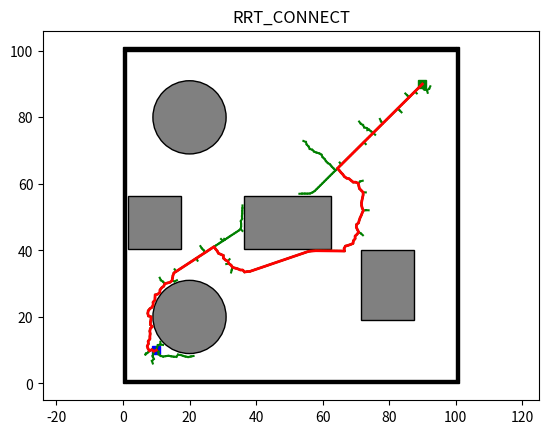

The matplotlib source for this figure:
import os
import sys
import math
import copy
import numpy as np
import matplotlib.pyplot as plt
import matplotlib.patches as patches

class Env:
    def __init__(self):
        self.x_range = (0, 100)
        self.y_range = (0, 100)
        self.obs_boundary = self.obs_boundary()
        self.obs_circle = self.obs_circle()
        self.obs_rectangle = self.obs_rectangle()

    @staticmethod
    def obs_boundary():
        obs_boundary = [
            [0, 0, 1, 100],
            [0, 100, 100, 1],
            [1, 0, 100, 1],
            [100, 1, 1, 100]
        ]
        return obs_boundary

    @staticmethod
    def obs_rectangle():
        obs_rectangle = [
            [1.5, 40.5, 16, 16],
            [36.5, 40.5, 26, 16],
            [71.5, 19, 16, 21]
            ]
        return obs_rectangle

    @staticmethod
    def obs_circle():
        obs_cir = [
            [20, 20, 11],
            [20, 80, 11]
        ]

        return obs_cir



class Plotting:
    def __init__(self, x_start, x_goal):
        self.xI, self.xG = x_start, x_goal
        self.env = Env()
        self.obs_bound = self.env.obs_boundary
        self.obs_circle = self.env.obs_circle
        self.obs_rectangle = self.env.obs_rectangle

    def animation(self, nodelist, path, name, animation=False):
        self.plot_grid(name)
        self.plot_visited(nodelist, animation)
        self.plot_path(path)

    def animation_connect(self, V1, V2, path, name):
        self.plot_grid(name)
        self.plot_visited_connect(V1, V2)
        self.plot_path(path)

    def plot_grid(self, name):
        fig, ax = plt.subplots()

        for (ox, oy, w, h) in self.obs_bound:
            ax.add_patch(
                patches.Rectangle(
                    (ox, oy), w, h,
                    edgecolor='black',
                    facecolor='black',
                    fill=True
                )
            )

        for (ox, oy, w, h) in self.obs_rectangle:
            ax.add_patch(
                patches.Rectangle(
                    (ox, oy), w, h,
                    edgecolor='black',
                    facecolor='gray',
                    fill=True
                )
            )

        for (ox, oy, r) in self.obs_circle:
            ax.add_patch(
                patches.Circle(
                    (ox, oy), r,
                    edgecolor='black',
                    facecolor='gray',
                    fill=True
                )
            )

        plt.plot(self.xI[0], self.xI[1], "bs", linewidth=3)
        plt.plot(self.xG[0], self.xG[1], "gs", linewidth=3)

        plt.title(name)
        plt.axis("equal")

    @staticmethod
    def plot_visited(nodelist, animation):
        if animation:
            count = 0
            for node in nodelist:
                count += 1
                if node.parent:
                    plt.plot([node.parent.x, node.x], [node.parent.y, node.y], "-g")
                    plt.gcf().canvas.mpl_connect('key_release_event',
                                                 lambda event:
                                                 [exit(0) if event.key == 'escape' else None])
                    if count % 10 == 0:
                        plt.pause(0.001)
        else:
            for node in nodelist:
                if node.parent:
                    plt.plot([node.parent.x, node.x], [node.parent.y, node.y], "-g")

    @staticmethod
    def plot_visited_connect(V1, V2):
        len1, len2 = len(V1), len(V2)

        for k in range(max(len1, len2)):
            if k < len1:
                if V1[k].parent:
                    plt.plot([V1[k].x, V1[k].parent.x], [V1[k].y, V1[k].parent.y], "-g")
            if k < len2:
                if V2[k].parent:
                    plt.plot([V2[k].x, V2[k].parent.x], [V2[k].y, V2[k].parent.y], "-g")

            plt.gcf().canvas.mpl_connect('key_release_event',
                                         lambda event: [exit(0) if event.key == 'escape' else None])

            if k % 2 == 0:
                plt.pause(0.001)

        plt.pause(0.01)

    @staticmethod
    def plot_path(path):
        if len(path) != 0:
            plt.plot([x[0] for x in path], [x[1] for x in path], '-r', linewidth=2)
            plt.pause(0.01)
        plt.show()

class Utils:
    def __init__(self):
        self.env = Env()

        self.delta = 0.5
        self.obs_circle = self.env.obs_circle
        self.obs_rectangle = self.env.obs_rectangle
        self.obs_boundary = self.env.obs_boundary

    def update_obs(self, obs_cir, obs_bound, obs_rec):
        self.obs_circle = obs_cir
        self.obs_boundary = obs_bound
        self.obs_rectangle = obs_rec

    def get_obs_vertex(self):
        delta = self.delta
        obs_list = []

        for (ox, oy, w, h) in self.obs_rectangle:
            vertex_list = [[ox - delta, oy - delta],
                           [ox + w + delta, oy - delta],
                           [ox + w + delta, oy + h + delta],
                           [ox - delta, oy + h + delta]]
            obs_list.append(vertex_list)

        return obs_list

    def is_intersect_rec(self, start, end, o, d, a, b):
        v1 = [o[0] - a[0], o[1] - a[1]]
        v2 = [b[0] - a[0], b[1] - a[1]]
        v3 = [-d[1], d[0]]

        div = np.dot(v2, v3)

        if div == 0:
            return False

        t1 = np.linalg.norm(np.cross(v2, v1)) / div
        t2 = np.dot(v1, v3) / div

        if t1 >= 0 and 0 <= t2 <= 1:
            shot = Node((o[0] + t1 * d[0], o[1] + t1 * d[1]))
            dist_obs = self.get_dist(start, shot)
            dist_seg = self.get_dist(start, end)
            if dist_obs <= dist_seg:
                return True

        return False

    def is_intersect_circle(self, o, d, a, r):
        d2 = np.dot(d, d)
        delta = self.delta

        if d2 == 0:
            return False

        t = np.dot([a[0] - o[0], a[1] - o[1]], d) / d2

        if 0 <= t <= 1:
            shot = Node((o[0] + t * d[0], o[1] + t * d[1]))
            if self.get_dist(shot, Node(a)) <= r + delta:
                return True

        return False

    def is_collision(self, start, end):
        if self.is_inside_obs(start) or self.is_inside_obs(end):
            return True

        o, d = self.get_ray(start, end)
        obs_vertex = self.get_obs_vertex()

        for (v1, v2, v3, v4) in obs_vertex:
            if self.is_intersect_rec(start, end, o, d, v1, v2):
                return True
            if self.is_intersect_rec(start, end, o, d, v2, v3):
                return True
            if self.is_intersect_rec(start, end, o, d, v3, v4):
                return True
            if self.is_intersect_rec(start, end, o, d, v4, v1):
                return True

        for (x, y, r) in self.obs_circle:
            if self.is_intersect_circle(o, d, [x, y], r):
                return True

        return False

    def is_inside_obs(self, node):
        delta = self.delta

        for (x, y, r) in self.obs_circle:
            if math.hypot(node.x - x, node.y - y) <= r + delta:
                return True

        for (x, y, w, h) in self.obs_rectangle:
            if 0 <= node.x - (x - delta) <= w + 2 * delta \
                    and 0 <= node.y - (y - delta) <= h + 2 * delta:
                return True

        for (x, y, w, h) in self.obs_boundary:
            if 0 <= node.x - (x - delta) <= w + 2 * delta \
                    and 0 <= node.y - (y - delta) <= h + 2 * delta:
                return True

        return False

    @staticmethod
    def get_ray(start, end):
        orig = [start.x, start.y]
        direc = [end.x - start.x, end.y - start.y]
        return orig, direc

    @staticmethod
    def get_dist(start, end):
        return math.hypot(end.x - start.x, end.y - start.y)



class Node:
    def __init__(self, n):
        self.x = n[0]
        self.y = n[1]
        self.parent = None


class RrtConnect:
    def __init__(self, s_start, s_goal, step_len, goal_sample_rate, iter_max):
        self.s_start = Node(s_start)
        self.s_goal = Node(s_goal)
        self.step_len = step_len
        self.goal_sample_rate = goal_sample_rate
        self.iter_max = iter_max
        self.V1 = [self.s_start]
        self.V2 = [self.s_goal]

        self.env = Env()
        self.plotting = Plotting(s_start, s_goal)
        self.utils = Utils()

        self.x_range = self.env.x_range
        self.y_range = self.env.y_range
        self.obs_circle = self.env.obs_circle
        self.obs_rectangle = self.env.obs_rectangle
        self.obs_boundary = self.env.obs_boundary

    def planning(self):
        for i in range(self.iter_max):
            node_rand = self.generate_random_node(self.s_goal, self.goal_sample_rate)
            node_near = self.nearest_neighbor(self.V1, node_rand)
            node_new = self.new_state(node_near, node_rand)

            if node_new and not self.utils.is_collision(node_near, node_new):
                self.V1.append(node_new)
                node_near_prim = self.nearest_neighbor(self.V2, node_new)
                node_new_prim = self.new_state(node_near_prim, node_new)

                if node_new_prim and not self.utils.is_collision(node_new_prim, node_near_prim):
                    self.V2.append(node_new_prim)

                    while True:
                        node_new_prim2 = self.new_state(node_new_prim, node_new)
                        if node_new_prim2 and not self.utils.is_collision(node_new_prim2, node_new_prim):
                            self.V2.append(node_new_prim2)
                            node_new_prim = self.change_node(node_new_prim, node_new_prim2)
                        else:
                            break

                        if self.is_node_same(node_new_prim, node_new):
                            break

                if self.is_node_same(node_new_prim, node_new):
                    return self.extract_path(node_new, node_new_prim)

            if len(self.V2) < len(self.V1):
                list_mid = self.V2
                self.V2 = self.V1
                self.V1 = list_mid

        return None

    @staticmethod
    def change_node(node_new_prim, node_new_prim2):
        node_new = Node((node_new_prim2.x, node_new_prim2.y))
        node_new.parent = node_new_prim

        return node_new

    @staticmethod
    def is_node_same(node_new_prim, node_new):
        if node_new_prim.x == node_new.x and \
                node_new_prim.y == node_new.y:
            return True

        return False

    def generate_random_node(self, sample_goal, goal_sample_rate):
        delta = self.utils.delta

        if np.random.random() > goal_sample_rate:
            return Node((np.random.uniform(self.x_range[0] + delta, self.x_range[1] - delta),
                         np.random.uniform(self.y_range[0] + delta, self.y_range[1] - delta)))

        return sample_goal

    @staticmethod
    def nearest_neighbor(node_list, n):
        return node_list[int(np.argmin([math.hypot(nd.x - n.x, nd.y - n.y)
                                        for nd in node_list]))]

    def new_state(self, node_start, node_end):
        dist, theta = self.get_distance_and_angle(node_start, node_end)

        dist = min(self.step_len, dist)
        node_new = Node((node_start.x + dist * math.cos(theta),
                         node_start.y + dist * math.sin(theta)))
        node_new.parent = node_start

        return node_new

    @staticmethod
    def extract_path(node_new, node_new_prim):
        path1 = [(node_new.x, node_new.y)]
        node_now = node_new

        while node_now.parent is not None:
            node_now = node_now.parent
            path1.append((node_now.x, node_now.y))

        path2 = [(node_new_prim.x, node_new_prim.y)]
        node_now = node_new_prim

        while node_now.parent is not None:
            node_now = node_now.parent
            path2.append((node_now.x, node_now.y))

        return list(list(reversed(path1)) + path2)

    @staticmethod
    def get_distance_and_angle(node_start, node_end):
        dx = node_end.x - node_start.x
        dy = node_end.y - node_start.y
        return math.hypot(dx, dy), math.atan2(dy, dx)


x_start = (10, 10)  # Starting node
x_goal = (90, 90)  # Goal node

rrt_conn = RrtConnect(x_start, x_goal, 0.8, 0.05, 5000)
path = rrt_conn.planning()
file = open("outputrrtconnect.txt", "w+")
for x,y in path:
    file.write(str(round((x / 10),2)) + ' ' + str(round((y / 10),2)))
    file.write('\n')
file.close()
rrt_conn.plotting.animation_connect(rrt_conn.V1, rrt_conn.V2, path, "RRT_CONNECT")
